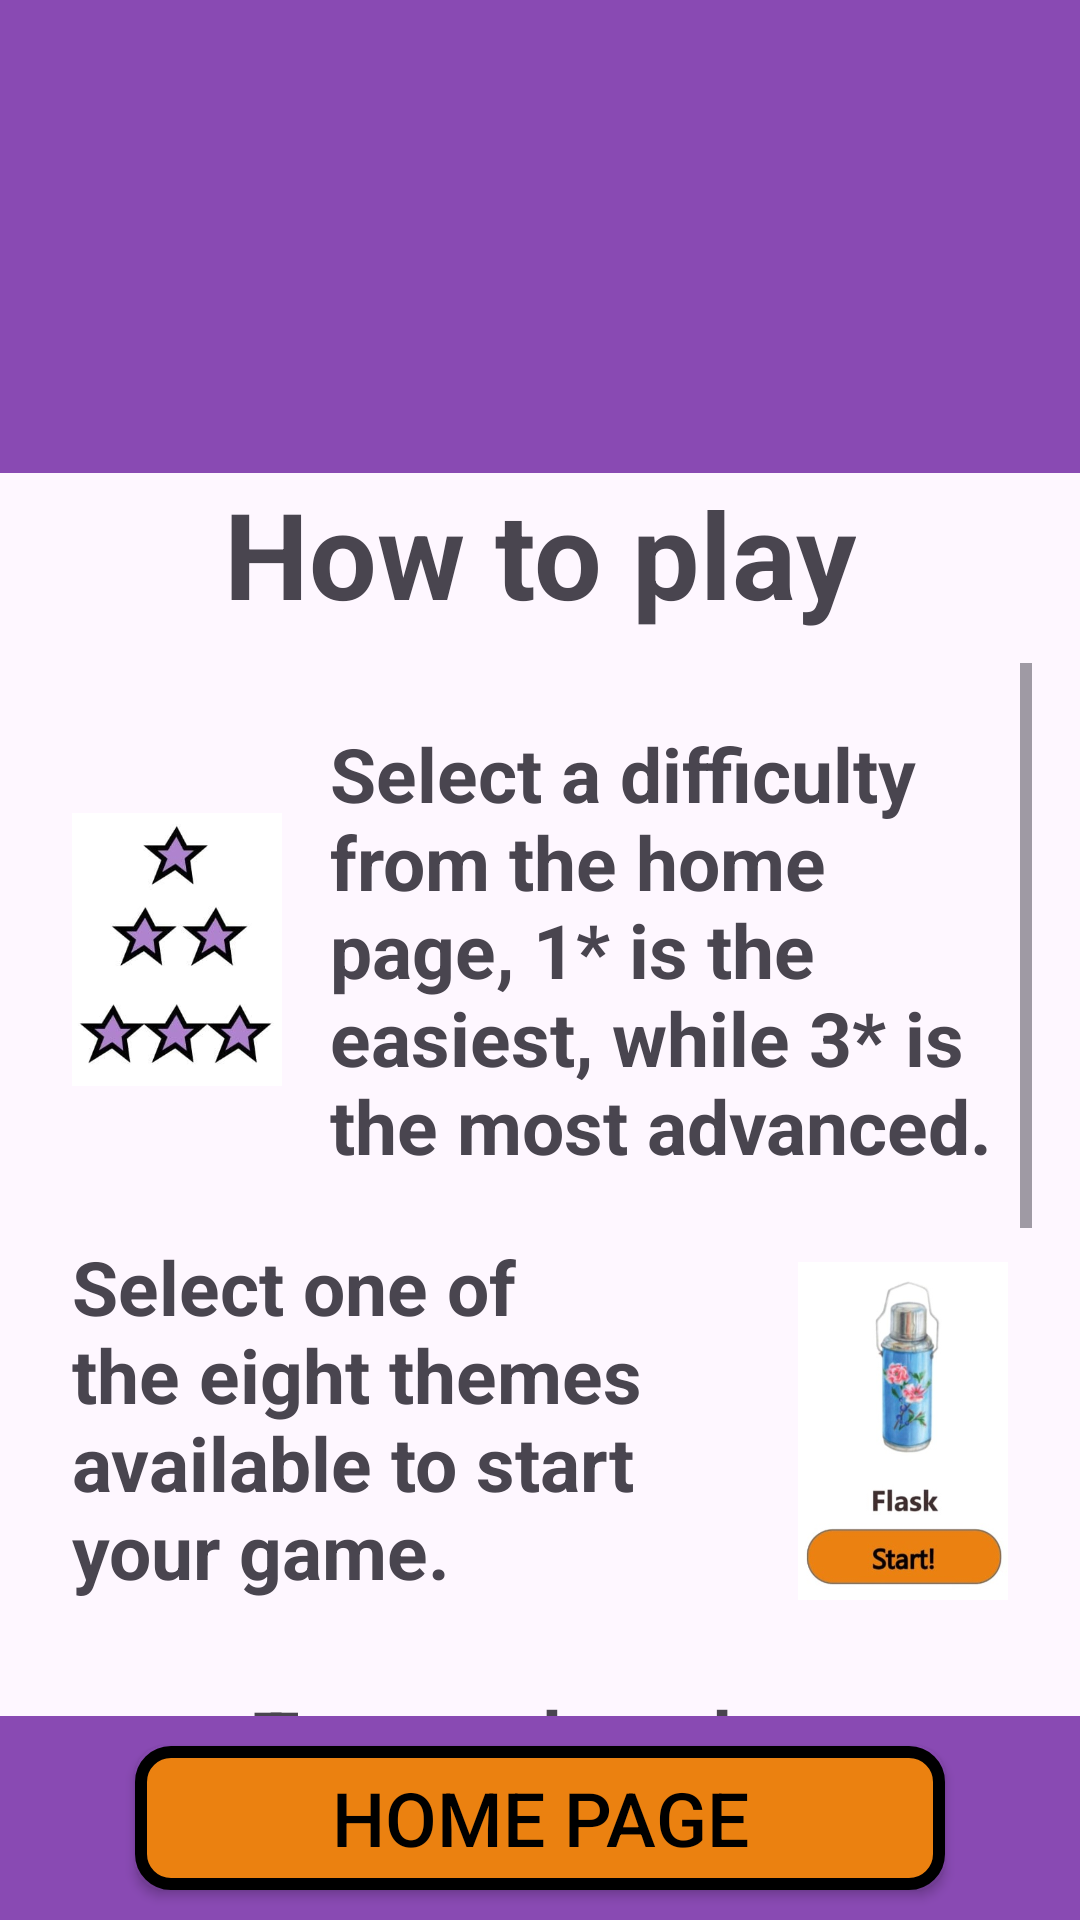

Layout XML and referenced resources for this Android screen:
<!-- AndroidManifest.xml: application theme Theme.NostalgiaMatchingFYP2024 -->
<!-- res/layout/activity_howtoplay.xml -->
<?xml version="1.0" encoding="utf-8"?>
<LinearLayout xmlns:android="http://schemas.android.com/apk/res/android"
    xmlns:app="http://schemas.android.com/apk/res-auto"
    android:layout_width="match_parent"
    android:layout_height="match_parent"
    android:orientation="vertical">

    <LinearLayout
        android:layout_width="match_parent"
        android:layout_height="0dp"
        android:layout_weight="0.45"
        android:background="@color/bgPurple"
        android:orientation="vertical">

        <ImageView
            android:id="@+id/imageView3"
            android:layout_width="match_parent"
            android:layout_height="0dp"
            android:layout_weight="0.4"
            android:layout_gravity="bottom|end"
            android:layout_marginTop="20dp"
            app:srcCompat="@drawable/logo" />
    </LinearLayout>
    <TextView
        android:id="@+id/htpTitle"
        android:layout_width="wrap_content"
        android:layout_height="wrap_content"
        android:layout_gravity="center_horizontal|center_vertical"
        android:layout_weight="0"
        android:paddingBottom="10dp"
        android:text="@string/htp1"
        android:textSize="40sp"
        android:textStyle="bold" />

    <ScrollView
        android:layout_width="match_parent"
        android:layout_height="0dp"
        android:layout_marginLeft="16dp"
        android:layout_marginRight="16dp"
        android:layout_weight="1">

        <LinearLayout
            android:layout_width="match_parent"
            android:layout_height="wrap_content"
            android:orientation="vertical"
            android:paddingTop="20dp"
            android:paddingBottom="20dp">

            <LinearLayout
                android:layout_width="wrap_content"
                android:layout_height="wrap_content"
                android:orientation="horizontal"
                android:paddingLeft="8dp"
                android:paddingRight="8dp">

                <ImageView
                    android:id="@+id/htpStar"
                    android:layout_width="70dp"
                    android:layout_height="match_parent"
                    android:scaleType="fitCenter"
                    app:srcCompat="@drawable/star6" />

                <TextView
                    android:id="@+id/htp2"
                    android:layout_width="wrap_content"
                    android:layout_height="wrap_content"
                    android:layout_marginLeft="16dp"
                    android:text="@string/htp2"
                    android:textSize="25sp"
                    android:textStyle="bold" />
            </LinearLayout>

            <LinearLayout
                android:layout_width="match_parent"
                android:layout_height="wrap_content"
                android:layout_marginTop="20dp"
                android:orientation="horizontal"
                android:paddingLeft="8dp"
                android:paddingRight="8dp">

                <TextView
                    android:id="@+id/htp3"
                    android:layout_width="wrap_content"
                    android:layout_height="match_parent"
                    android:layout_weight="2"
                    android:text="@string/htp3"
                    android:textSize="25sp"
                    android:textStyle="bold" />

                <ImageView
                    android:id="@+id/htpExample"
                    android:layout_width="70dp"
                    android:layout_height="130dp"
                    app:srcCompat="@drawable/example" />
            </LinearLayout>

            <LinearLayout
                android:layout_width="match_parent"
                android:layout_height="wrap_content"
                android:layout_marginTop="20dp"
                android:orientation="horizontal"
                android:paddingLeft="8dp"
                android:paddingRight="8dp">

                <ImageView
                    android:id="@+id/htpCorrect"
                    android:layout_width="0dp"
                    android:layout_height="wrap_content"
                    android:layout_weight="1"
                    app:srcCompat="@drawable/correct"/>
                <TextView
                    android:id="@+id/htp4"
                    android:layout_width="0dp"
                    android:layout_height="wrap_content"
                    android:layout_marginLeft="10dp"
                    android:layout_weight="5"
                    android:text="@string/htp4"
                    android:textSize="25sp"
                    android:textStyle="bold" />
            </LinearLayout>

            <LinearLayout
                android:layout_width="match_parent"
                android:layout_height="wrap_content"
                android:layout_marginTop="20dp"
                android:orientation="horizontal"
                android:paddingLeft="8dp"
                android:paddingRight="8dp">

                <ImageView
                    android:id="@+id/htpWrong"
                    android:layout_width="0dp"
                    android:layout_height="wrap_content"
                    android:layout_weight="1"
                    app:srcCompat="@drawable/wrong"
                    />

                <TextView
                    android:id="@+id/htp5"
                    android:layout_width="0dp"
                    android:layout_height="wrap_content"
                    android:layout_marginLeft="20dp"
                    android:layout_weight="5"
                    android:text="@string/htp5"
                    android:textSize="25sp"
                    android:textStyle="bold" />
            </LinearLayout>

        </LinearLayout>
    </ScrollView>

    <LinearLayout
        android:layout_width="match_parent"
        android:layout_height="wrap_content"
        android:orientation="vertical"
        android:background="@color/bgPurple">

        <Button
            android:id="@+id/htpHomeButton"
            android:layout_width="270dp"
            android:layout_height="wrap_content"
            android:layout_gravity="center_horizontal"
            android:layout_marginTop="10dp"
            android:layout_marginBottom="10dp"
            android:background="@drawable/orange_btn"
            android:text="@string/homePage"
            android:textColor="@android:color/black"
            android:textSize="25sp"
            app:backgroundTint="@null" />
    </LinearLayout>

</LinearLayout>
<!-- resources referenced by this layout -->
<resources>
  <color name="bgPurple">#894AB3</color>
  <!-- drawable correct: png bitmap (drawable, 435 bytes) -->
  <!-- drawable example: jpg bitmap (drawable, 20391 bytes) -->
  <!-- drawable orange_btn (drawable) -->
  <?xml version="1.0" encoding="utf-8"?>
  <shape xmlns:android="http://schemas.android.com/apk/res/android"
      android:shape="rectangle">
      <solid android:color="#EB8110" /> 
      <stroke
          android:width="4dp"
          android:color="#000000" /> 
      <corners android:radius="10dp" />
  </shape>
  <!-- drawable star6: png bitmap (drawable, 10474 bytes) -->
  <string name="homePage">Home Page</string>
  <string name="htp1">How to play</string>
  <string name="htp2">Select a difficulty from the home page, 1* is the easiest, while 3* is the most advanced.</string>
  <string name="htp3">Select one of the eight themes available to start your game.</string>
  <string name="htp4">To complete the game, gather all the green ticks through the correct options.</string>
  <string name="htp5">A wrong option will be denoted by a red cross and its sound effects. Good luck and have fun!</string>
  <style name="Theme.NostalgiaMatchingFYP2024" parent="Base.Theme.NostalgiaMatchingFYP2024" />
  <style name="Base.Theme.NostalgiaMatchingFYP2024" parent="Theme.Material3.DayNight.NoActionBar">
          
          
      </style>
</resources>
